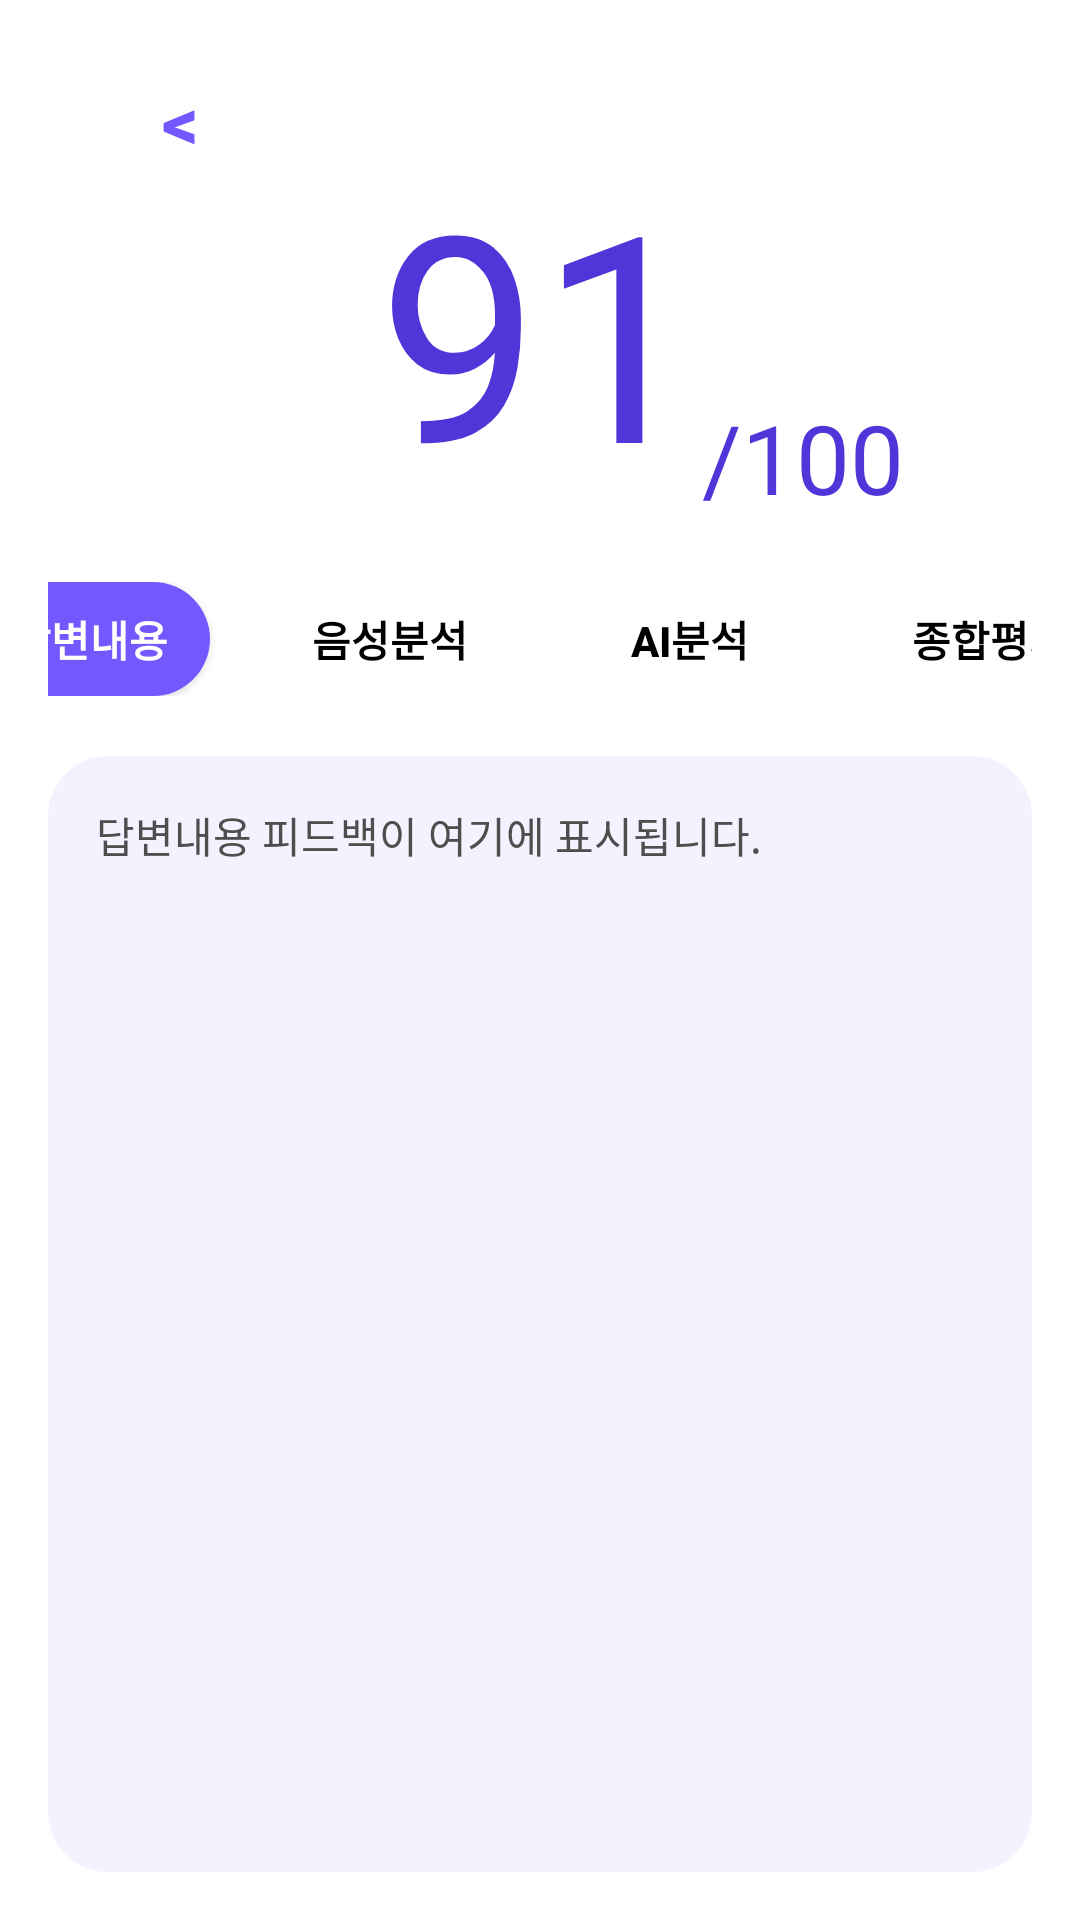

Reconstruct the res/layout file that produces this screen, plus the resources it refers to.
<!-- AndroidManifest.xml: application theme Theme.Googlelogin -->
<!-- res/layout/activity_livemodescore.xml -->
<?xml version="1.0" encoding="utf-8"?>
<LinearLayout xmlns:android="http://schemas.android.com/apk/res/android"
    android:orientation="vertical"
    android:layout_width="match_parent"
    android:layout_height="match_parent"
    android:padding="16dp"
    android:background="@color/white">

    
    <RelativeLayout
        android:layout_width="match_parent"
        android:layout_height="wrap_content">

        <androidx.appcompat.widget.AppCompatButton
            android:id="@+id/btn_back"
            android:layout_width="wrap_content"
            android:layout_height="wrap_content"
            android:text="&lt;"
            android:textStyle="bold"
            android:textColor="#7357FF"
            android:textSize="24sp"
            android:background="@android:color/transparent"
            android:layout_alignParentStart="true"
            android:padding="8dp"/>

        <TextView
            android:id="@+id/tv_score_big"
            android:layout_width="wrap_content"
            android:layout_height="wrap_content"
            android:paddingTop="30dp"
            android:text="91"
            android:textSize="96dp"
            android:textColor="#5035D9"
            android:fontFamily="@font/vidaloka"
            android:layout_centerHorizontal="true"/>

        <TextView
            android:id="@+id/tv_score_small"
            android:layout_width="wrap_content"
            android:layout_height="wrap_content"
            android:text="/100"
            android:fontFamily="@font/vidaloka"
            android:textSize="32dp"
            android:textColor="#5035D9"
            android:layout_toEndOf="@id/tv_score_big"
            android:layout_alignBottom="@id/tv_score_big"/>
    </RelativeLayout>

    
    <LinearLayout
        android:orientation="horizontal"
        android:layout_width="wrap_content"
        android:layout_height="wrap_content"
        android:gravity="center"
        android:layout_marginTop="20dp"
        android:layout_marginBottom="20dp"
        android:layout_gravity="center"
        android:weightSum="4">

        <androidx.appcompat.widget.AppCompatButton
            android:id="@+id/btn_answer_content"
            android:layout_width="80dp"
            android:layout_height="38dp"
            android:text="답변내용"
            android:textColor="#FFFFFF"
            android:textStyle="bold"
            android:background="@drawable/bg_button_selected"/>

        <androidx.appcompat.widget.AppCompatButton
            android:id="@+id/btn_voice_analysis"
            android:layout_width="80dp"
            android:layout_height="38dp"
            android:text="음성분석"
            android:textColor="@color/black"
            android:textStyle="bold"
            android:layout_marginStart="20dp"
            android:background="@drawable/bg_button_unselected"/>

        <androidx.appcompat.widget.AppCompatButton
            android:id="@+id/btn_ai_analysis"
            android:layout_width="80dp"
            android:layout_height="38dp"
            android:text="AI분석"
            android:textColor="@color/black"
            android:textStyle="bold"
            android:layout_marginStart="20dp"
            android:background="@drawable/bg_button_unselected"/>

        <androidx.appcompat.widget.AppCompatButton
            android:id="@+id/btn_total_review"
            android:layout_width="80dp"
            android:layout_height="38dp"
            android:text="종합평가"
            android:textColor="@color/black"
            android:textStyle="bold"
            android:layout_marginStart="20dp"
            android:background="@drawable/bg_button_unselected"/>
    </LinearLayout>

    
    <TextView
        android:id="@+id/tv_content"
        android:layout_width="match_parent"
        android:layout_height="match_parent"
        android:padding="16dp"
        android:text="답변내용 피드백이 여기에 표시됩니다."
        android:background="@drawable/bg_content_box"
        android:textColor="#4E4E4E"/>
</LinearLayout>
<!-- resources referenced by this layout -->
<resources>
  <color name="black">#000000</color>
  <color name="white">#FFFFFF</color>
  <!-- drawable bg_button_selected (drawable) -->
  <shape xmlns:android="http://schemas.android.com/apk/res/android">
      <solid android:color="#7357FF"/>
      <corners android:radius="19dp"/>
  </shape>
  <!-- drawable bg_button_unselected (drawable) -->
  <shape xmlns:android="http://schemas.android.com/apk/res/android">
      <solid android:color="#0000"/>
  </shape>
  <!-- drawable bg_content_box (drawable) -->
  <shape xmlns:android="http://schemas.android.com/apk/res/android">
      <solid android:color="#F4F2FF"/>
      <corners android:radius="20dp"/>
  </shape>
  <style name="Theme.Googlelogin" parent="Theme.MaterialComponents.DayNight.NoActionBar">
      
      <item name="colorPrimary">@color/purple_500</item>
      <item name="colorPrimaryVariant">@color/purple_700</item>
      <item name="colorOnPrimary">@color/white</item>
      <item name="colorSecondary">@color/teal_200</item>
      <item name="colorOnSecondary">@color/black</item>
  </style>
  <color name="purple_500">#6200EE</color>
  <color name="purple_700">#7357FF</color>
  <color name="teal_200">#03DAC5</color>
</resources>
